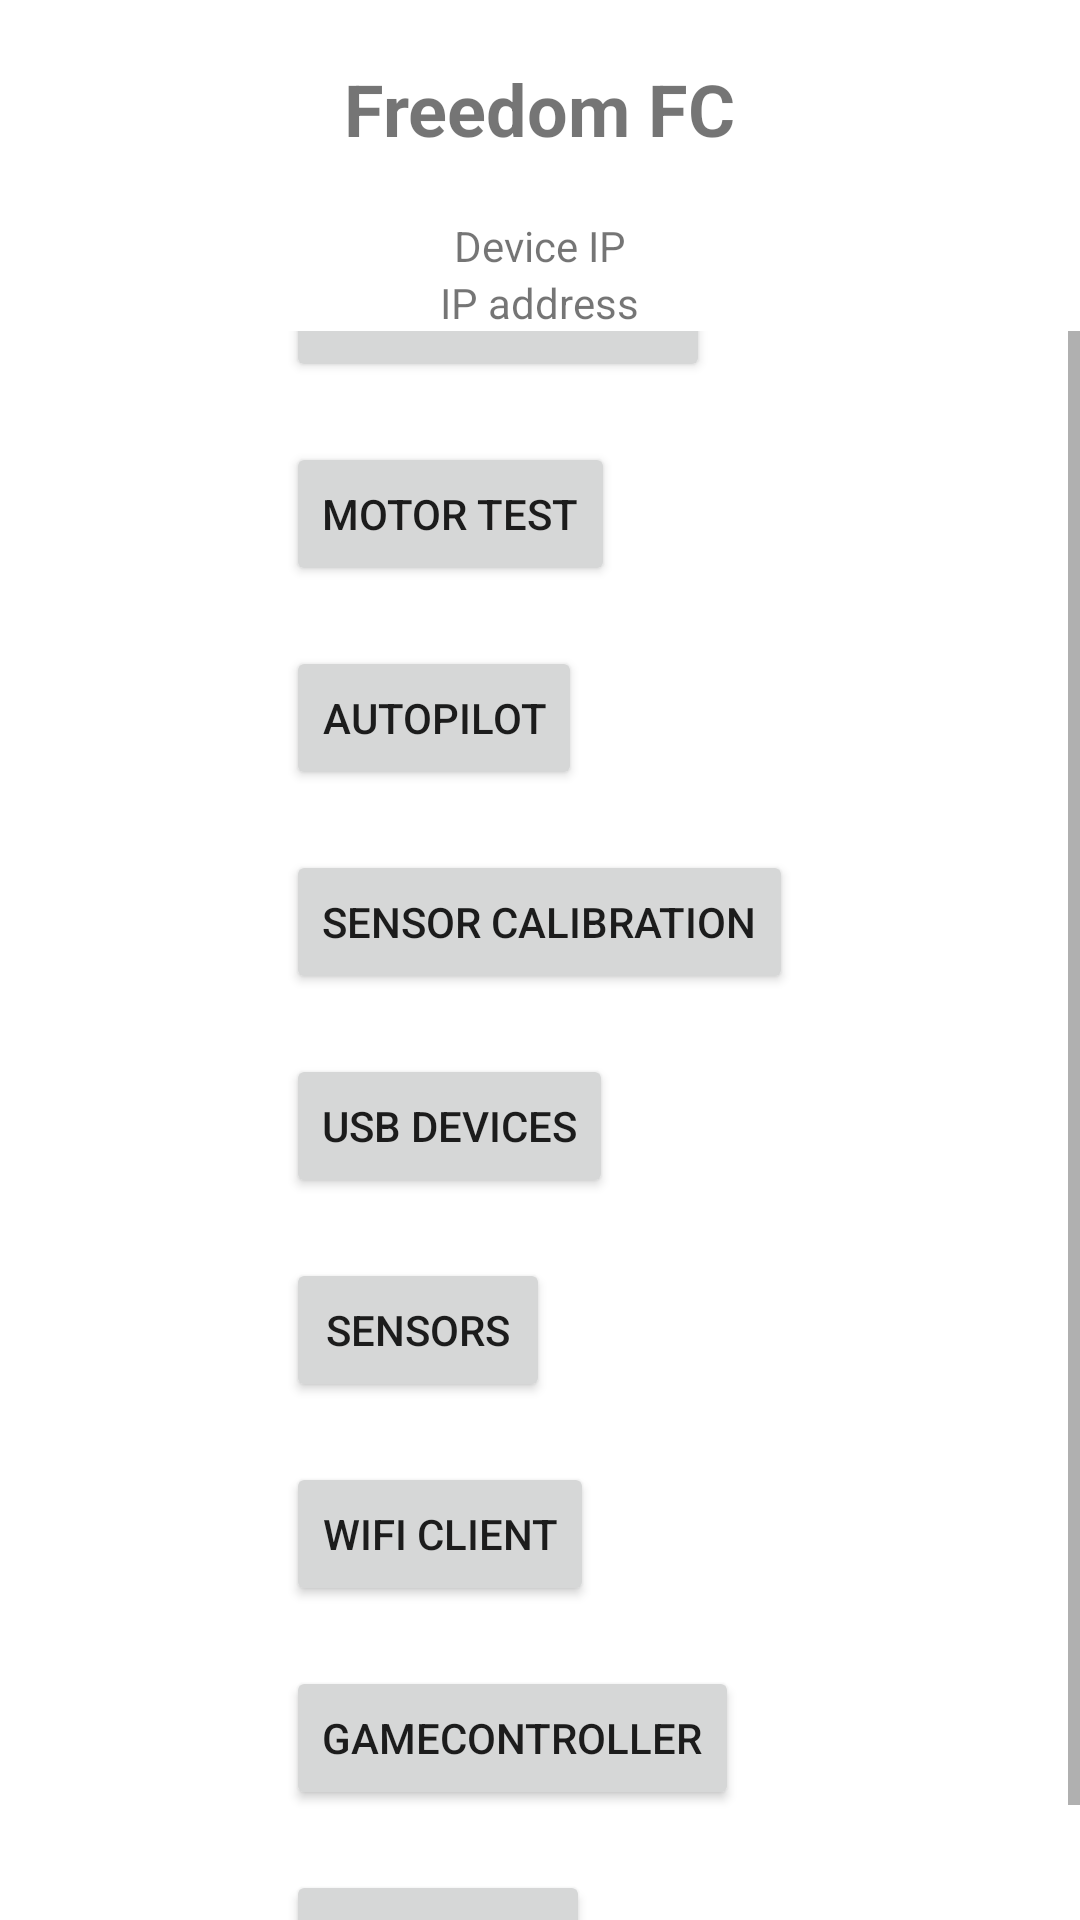

Write the Android layout XML for this screen, with the resource values it uses.
<!-- AndroidManifest.xml: application theme Theme.FlightControlProof -->
<!-- res/layout/activity_main.xml -->
<?xml version="1.0" encoding="utf-8"?>
<androidx.constraintlayout.widget.ConstraintLayout xmlns:android="http://schemas.android.com/apk/res/android"
    xmlns:app="http://schemas.android.com/apk/res-auto"
    xmlns:tools="http://schemas.android.com/tools"
    android:layout_width="match_parent"
    android:layout_height="match_parent"
    tools:context=".MainActivity">

    <LinearLayout
        android:layout_width="match_parent"
        android:layout_height="match_parent"
        android:gravity="center"
        android:orientation="vertical">

        <TextView
            android:layout_width="wrap_content"
            android:layout_height="wrap_content"
            android:text="@string/app_name"
            android:id="@+id/heading"
            android:textStyle="bold"
            android:textSize="24sp"
            android:layout_margin="20dp">
        </TextView>
        <TextView
            android:layout_width="wrap_content"
            android:layout_height="wrap_content"
            android:text="Device IP"/>
        <TextView
            android:layout_width="wrap_content"
            android:layout_height="wrap_content"
            android:text="IP address"
            android:id="@+id/IPtextview"/>

        <ScrollView
            android:layout_width="match_parent"
            android:layout_height="wrap_content"
            android:fillViewport="true">
            <LinearLayout
                android:layout_width="wrap_content"
                android:layout_height="match_parent"
                android:orientation="vertical"
                android:layout_gravity="center">
                <Button
                    android:layout_width="wrap_content"
                    android:layout_height="wrap_content"
                    android:text="@string/button1"
                    android:id="@+id/button1"
                    android:layout_margin="10dp"/>
                <Button
                    android:layout_width="wrap_content"
                    android:layout_height="wrap_content"
                    android:text="@string/button2"
                    android:id="@+id/button2"
                    android:layout_margin="10dp"/>
                <Button
                    android:layout_width="wrap_content"
                    android:layout_height="wrap_content"
                    android:text="@string/button3"
                    android:id="@+id/button3"
                    android:layout_margin="10dp"/>
                <Button
                    android:layout_width="wrap_content"
                    android:layout_height="wrap_content"
                    android:text="@string/button4"
                    android:id="@+id/button4"
                    android:layout_margin="10dp"/>
                <Button
                    android:layout_width="wrap_content"
                    android:layout_height="wrap_content"
                    android:text="@string/button5"
                    android:id="@+id/button5"
                    android:layout_margin="10dp"/>
                <Button
                    android:layout_width="wrap_content"
                    android:layout_height="wrap_content"
                    android:text="@string/button6"
                    android:id="@+id/button6"
                    android:layout_margin="10dp"/>
                <Button
                    android:layout_width="wrap_content"
                    android:layout_height="wrap_content"
                    android:text="@string/button7"
                    android:id="@+id/button7"
                    android:layout_margin="10dp"/>
                <Button
                    android:layout_width="wrap_content"
                    android:layout_height="wrap_content"
                    android:text="@string/button8"
                    android:id="@+id/button8"
                    android:layout_margin="10dp"/>
                <Button
                    android:layout_width="wrap_content"
                    android:layout_height="wrap_content"
                    android:text="GPSTester"
                    android:id="@+id/button9"
                    android:layout_margin="10dp"/>
            </LinearLayout>
        </ScrollView>
    </LinearLayout>




</androidx.constraintlayout.widget.ConstraintLayout>
<!-- resources referenced by this layout -->
<resources>
  <string name="app_name">Freedom FC</string>
  <string name="button1">Route planning</string>
  <string name="button2">Motor test</string>
  <string name="button3">Autopilot</string>
  <string name="button4">Sensor calibration</string>
  <string name="button5">USB devices</string>
  <string name="button6">Sensors</string>
  <string name="button7">Wifi Client</string>
  <string name="button8">GameController</string>
  <style name="Theme.FlightControlProof" parent="Theme.MaterialComponents.DayNight.DarkActionBar">
          
          <item name="colorPrimary">@color/purple_500</item>
          <item name="colorPrimaryVariant">@color/purple_700</item>
          <item name="colorOnPrimary">@color/white</item>
          
          <item name="colorSecondary">@color/teal_200</item>
          <item name="colorSecondaryVariant">@color/teal_700</item>
          <item name="colorOnSecondary">@color/black</item>
          
          <item name="android:statusBarColor" tools:targetApi="l">?attr/colorPrimaryVariant</item>
          
      </style>
  <!-- not gathered from this repository: default colours our renderer supplied (Android Studio template values) -->
  <color name="purple_500">#FF6200EE</color>
  <color name="purple_700">#FF3700B3</color>
  <color name="teal_200">#FF03DAC5</color>
  <color name="teal_700">#FF018786</color>
  <color name="black">#FF000000</color>
  <color name="white">#FFFFFFFF</color>
</resources>
